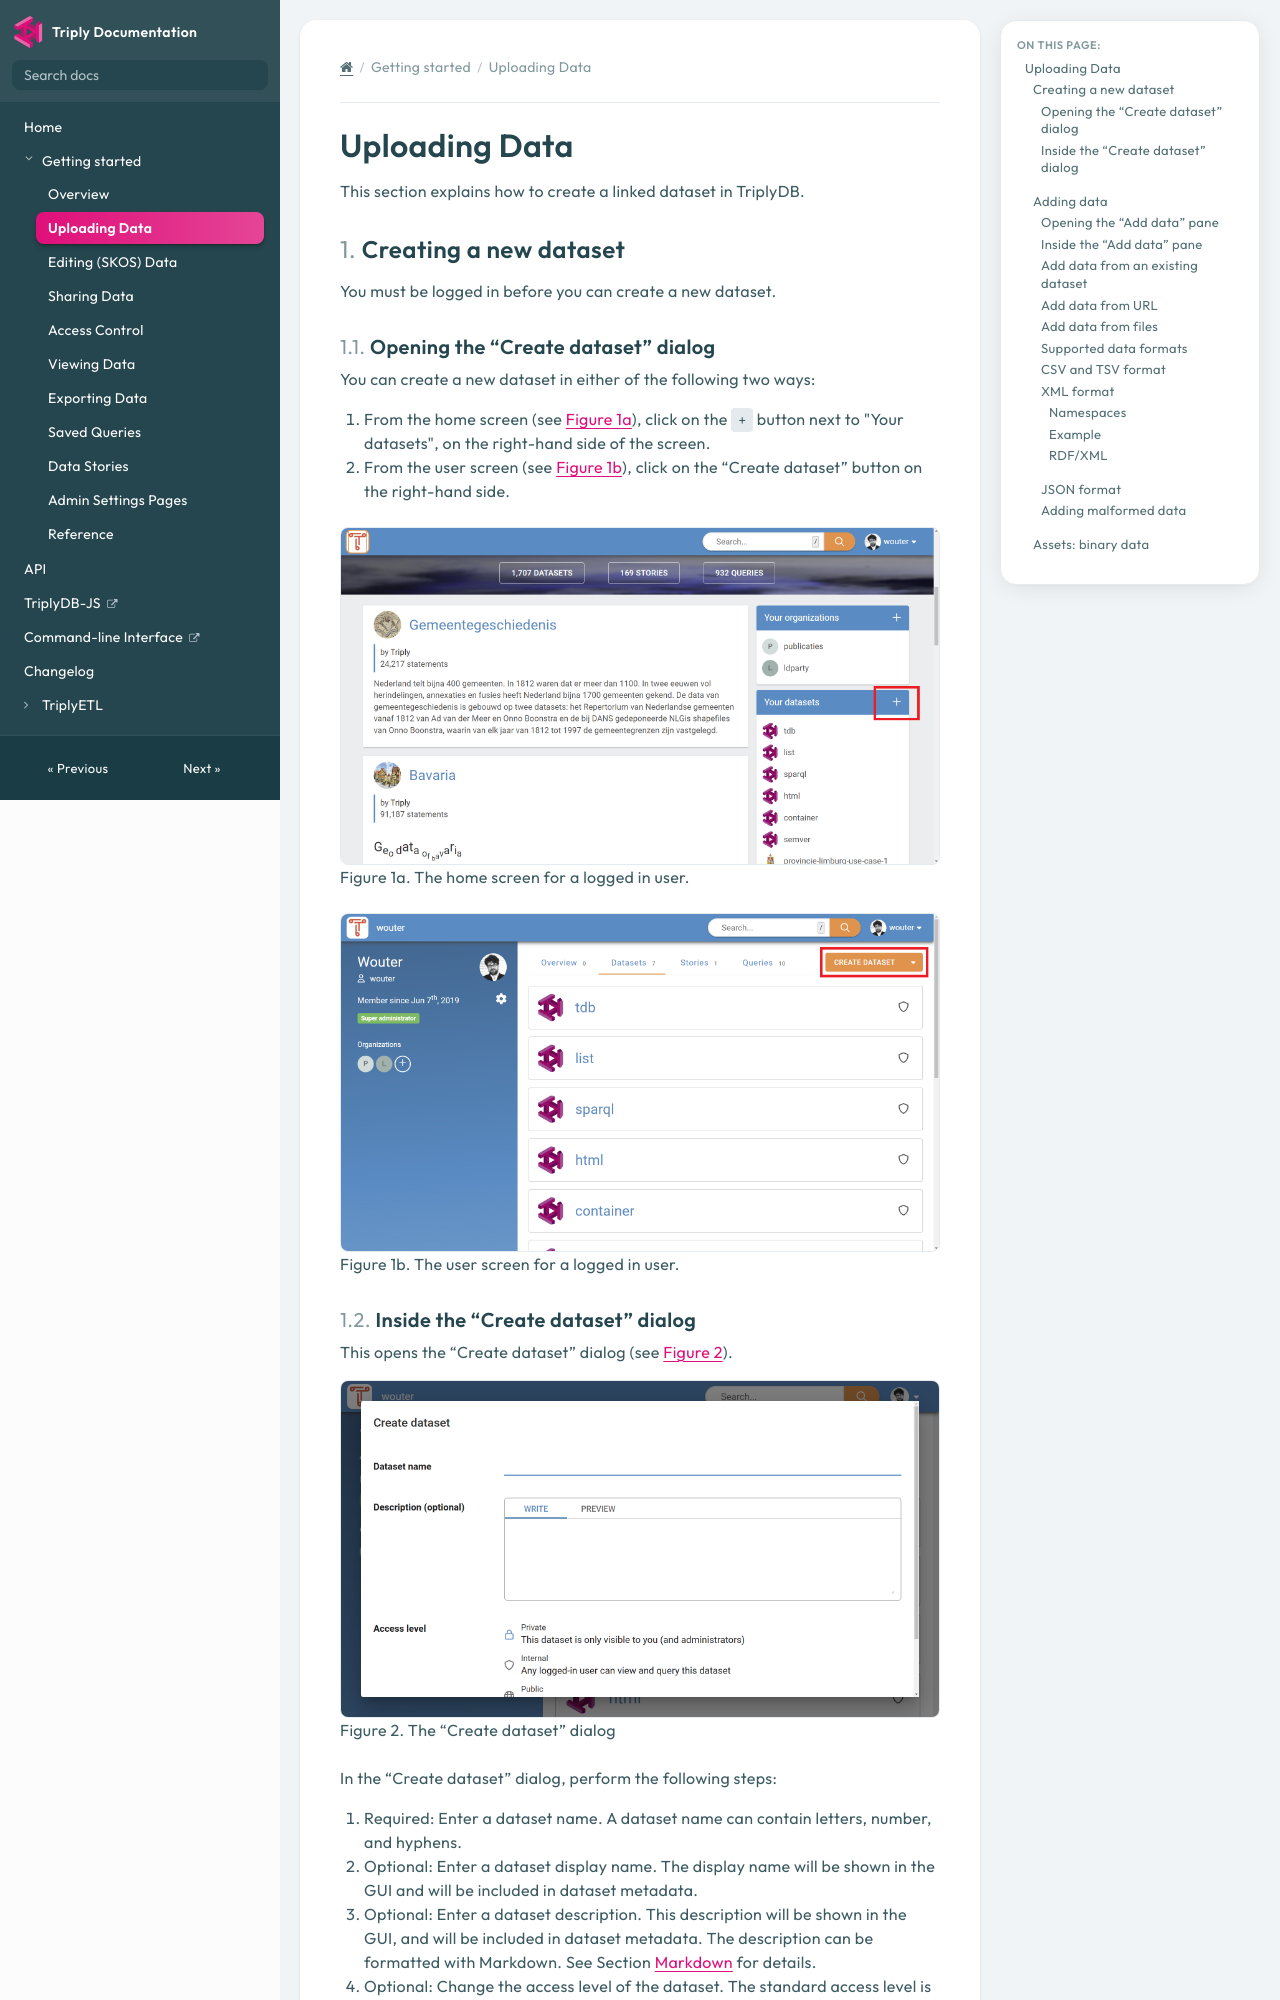

repository: TriplyDB/Documentation · page: triply-db-getting-started/uploading-data/index.html · generator: mkdocs

[TOC]

# Uploading Data

This section explains how to create a linked dataset in TriplyDB.

## Creating a new dataset

You must be logged in before you can create a new dataset.

<!-- TODO: See page [logging in](../logging-in/index.md) for more information. -->

### Opening the “Create dataset” dialog

You can create a new dataset in either of the following two ways:

1. From the home screen (see [Figure 1a](#fig-home-screen-logged-in)), click on the `+` button next to "Your datasets", on the right-hand side of the screen.

2. From the user screen (see [Figure 1b](#fig-user-screen-logged-in)), click on the “Create dataset” button on the right-hand side.

<figure id="fig-home-screen-logged-in">
  <img src="../../assets/home-screen-logged-in.png">
  <figcaption>Figure 1a. The home screen for a logged in user.</figcaption>
</figure>

<figure id="fig-user-screen-logged-in">
  <img src="../../assets/user-screen-logged-in.png">
  <figcaption>Figure 1b. The user screen for a logged in user.</figcaption>
</figure>

### Inside the “Create dataset” dialog

This opens the “Create dataset” dialog (see [Figure 2](#fig-add-dataset-dialog)).

<figure id="fig-add-dataset-dialog">
  <img src="../../assets/add-dataset-dialog.png">
  <figcaption>Figure 2. The “Create dataset” dialog</figcaption>
</figure>

In the “Create dataset” dialog, perform the following steps:

1. Required: Enter a dataset name. A dataset name can contain letters, number, and hyphens.

2. Optional: Enter a dataset display name. The display name will be shown in the GUI and will be included in dataset metadata.

3. Optional: Enter a dataset description. This description will be shown in the GUI, and will be included in dataset metadata. The description can be formatted with Markdown. See Section [Markdown](../reference/index.md#markdown-support) for details.

4. Optional: Change the access level of the dataset. The standard access level is “Private”. See Section [Dataset Access Levels](../access-control/index.md#access-levels) for more information.

This creates a new dataset, and displays the “Add data” page (see Section [Adding data](#adding-data)).

<!-- move
When datasets are Public (see [Access Levels](../access-control/index.md#access-levels)), they automatically expose metadata and are automatically crawled and indexed by popular search engines (see [Metadata](../publishing-data/index.md#entering-metadata)).
-->

## Adding data

You must first have a dataset, before you can add data. See Section [Creating a new dataset](#creating-a-new-dataset) for more information.
